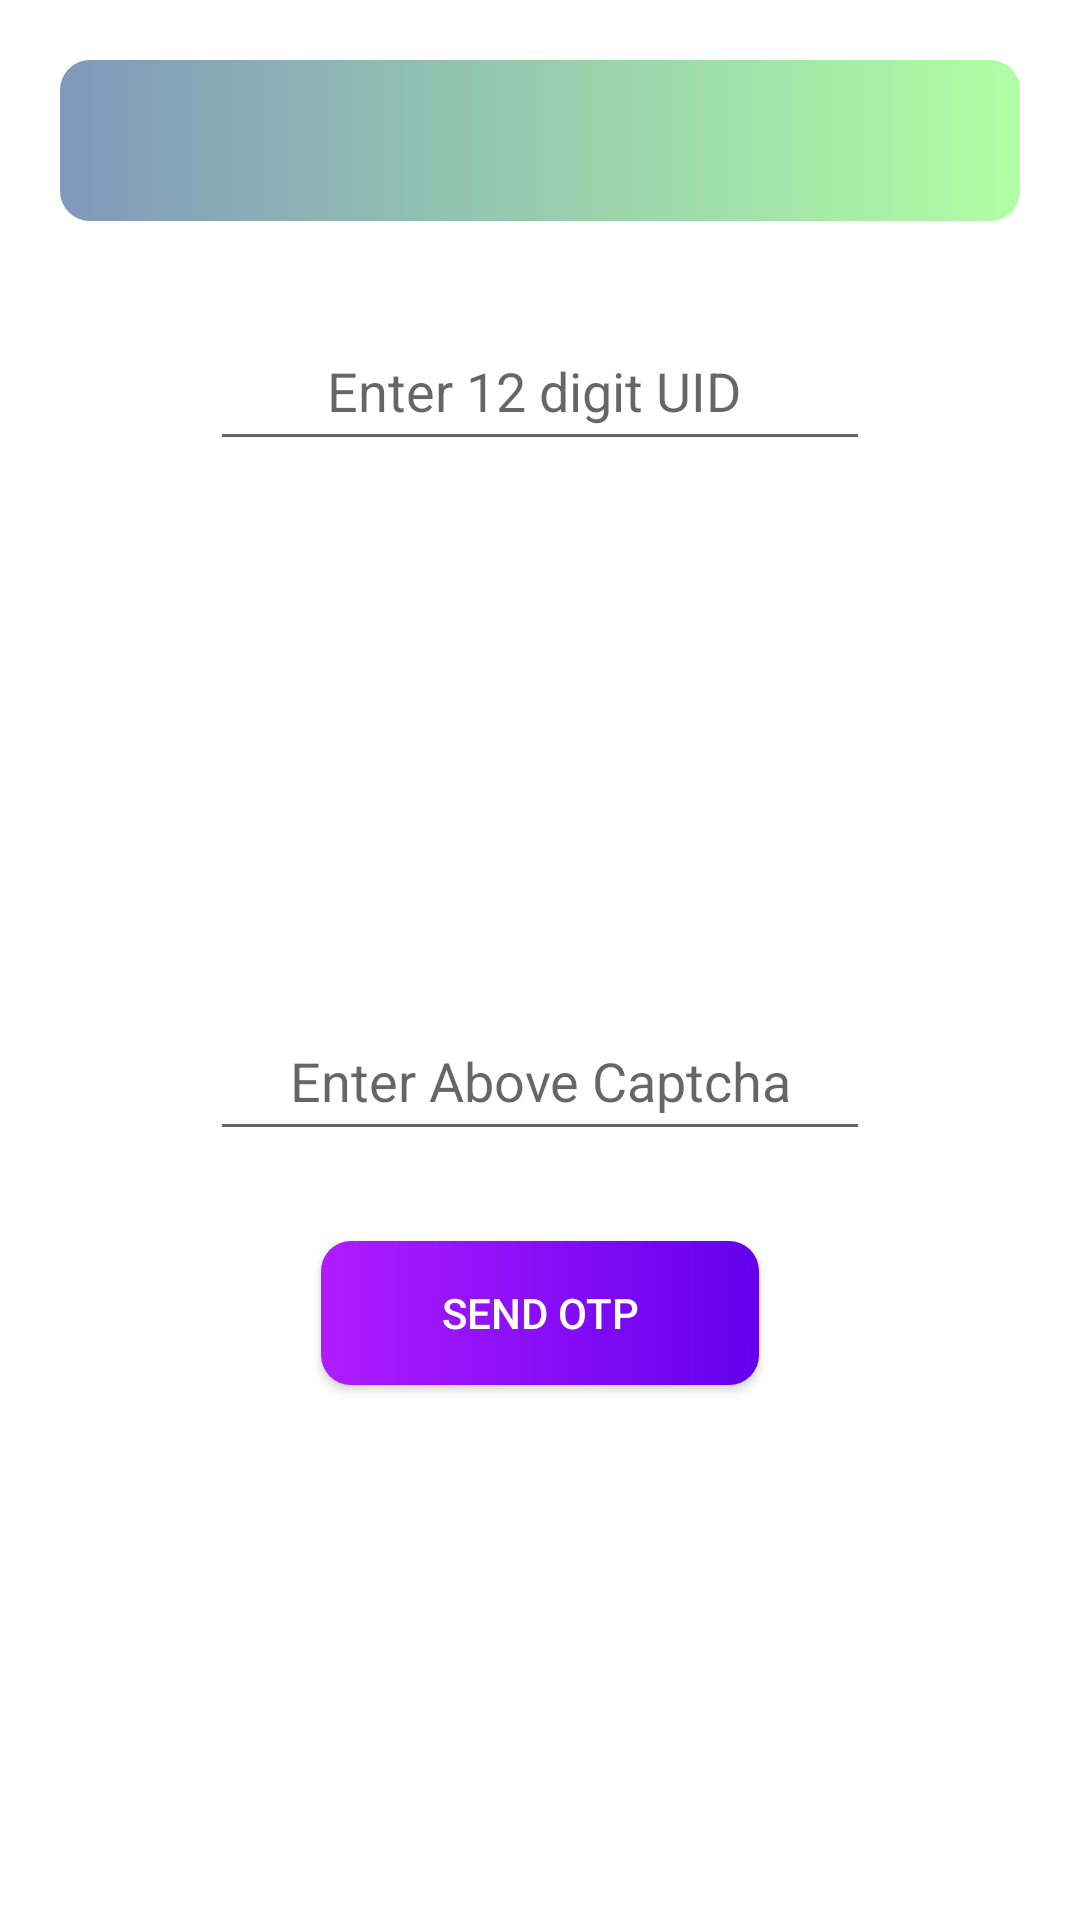

Android layout source for this screen:
<!-- AndroidManifest.xml: application theme Theme.UidaiAdharUpdate -->
<!-- res/layout/activity_main.xml -->
<?xml version="1.0" encoding="utf-8"?>
<RelativeLayout xmlns:android="http://schemas.android.com/apk/res/android"
    xmlns:app="http://schemas.android.com/apk/res-auto"
    xmlns:tools="http://schemas.android.com/tools"
    android:layout_width="match_parent"
    android:layout_height="wrap_content"
    android:background="@color/white"
    tools:context=".MainActivity"
    android:layout_gravity="center"

    >

    <TextView
        android:id="@+id/message"
        android:layout_width="match_parent"
        android:layout_height="wrap_content"
        android:layout_marginStart="20dp"
        android:layout_marginTop="20dp"
        android:layout_marginEnd="20dp"
        android:layout_marginBottom="20dp"
        android:background="@drawable/bg1"
        android:padding="10dp"
        android:textColor="@color/black"
        android:textSize="25dp" />

    <EditText
        android:id="@+id/getuidnumber"
        android:layout_below="@id/message"
        android:layout_width="match_parent"
        android:layout_height="50dp"
        android:layout_marginLeft="70dp"
        android:layout_marginTop="10dp"
        android:layout_marginRight="70dp"
        android:layout_marginBottom="50dp"
        android:gravity="center"
        android:hint="Enter 12 digit UID "
        android:maxLength="12"
        android:textAlignment="center"
        android:textColor="@color/black">

    </EditText>


    <ImageView
        android:id="@+id/captcha_img"
        android:layout_width="match_parent"
        android:layout_height="100dp"
        android:layout_below="@+id/getuidnumber"

        android:layout_centerInParent="true"
        app:srcCompat="@drawable/ic_launcher_foreground" />

    <EditText
        android:id="@+id/captcha_input"
        android:layout_width="match_parent"
        android:layout_height="50dp"
        android:layout_below="@id/captcha_img"
        android:layout_marginLeft="70dp"
        android:layout_marginTop="30dp"
        android:layout_marginRight="70dp"
        android:gravity="center"
        android:hint="Enter Above Captcha"
        android:maxLength="6"
        android:textAlignment="center"
        android:textColor="@color/black">

    </EditText>

    <android.widget.Button
        android:id="@+id/sendotp"
        android:layout_width="wrap_content"
        android:layout_height="48dp"
        android:layout_below="@+id/captcha_input"
        android:layout_centerHorizontal="true"
        android:layout_marginTop="30dp"
        android:background="@drawable/card_bg_4"
        android:paddingLeft="40dp"


        android:paddingRight="40dp"
        android:text="Send OTP"
        android:textColor="#FFFFFF"></android.widget.Button>

    <ProgressBar
        android:id="@+id/progressBarOfMain"
        android:layout_width="wrap_content"
        android:layout_height="wrap_content"
        android:layout_below="@+id/sendotp"
        android:layout_centerHorizontal="true"
        android:layout_marginTop="30dp"
        android:visibility="invisible">

    </ProgressBar>

</RelativeLayout>
<!-- resources referenced by this layout -->
<resources>
  <!-- drawable bg1 (drawable) -->
  <?xml version="1.0" encoding="utf-8"?>
  <shape xmlns:android="http://schemas.android.com/apk/res/android">
  <gradient android:endColor="#b0ffa3" android:startColor="#7F99BA"/>
      <corners android:radius="10dp"/>
  </shape>
  <!-- drawable card_bg_4 (drawable) -->
  <?xml version="1.0" encoding="utf-8"?>
  <shape xmlns:android="http://schemas.android.com/apk/res/android">
      <gradient  android:startColor="#af1cff" android:endColor="@color/purple_500"/>
      <corners android:radius="10dp"/>
  </shape>
  <style name="Theme.UidaiAdharUpdate" parent="Theme.MaterialComponents.DayNight.DarkActionBar">
          
          <item name="colorPrimary">@color/purple_500</item>
          <item name="colorPrimaryVariant">@color/purple_700</item>
          <item name="colorOnPrimary">@color/white</item>
          
          <item name="colorSecondary">@color/teal_200</item>
          <item name="colorSecondaryVariant">@color/teal_700</item>
          <item name="colorOnSecondary">@color/black</item>
          
          <item name="android:statusBarColor" tools:targetApi="l">?attr/colorPrimaryVariant</item>
          
      </style>
  <!-- not gathered from this repository: default colours our renderer supplied (Android Studio template values) -->
  <color name="purple_500">#FF6200EE</color>
  <color name="purple_700">#FF3700B3</color>
  <color name="teal_200">#FF03DAC5</color>
  <color name="teal_700">#FF018786</color>
  <color name="black">#FF000000</color>
  <color name="white">#FFFFFFFF</color>
</resources>
